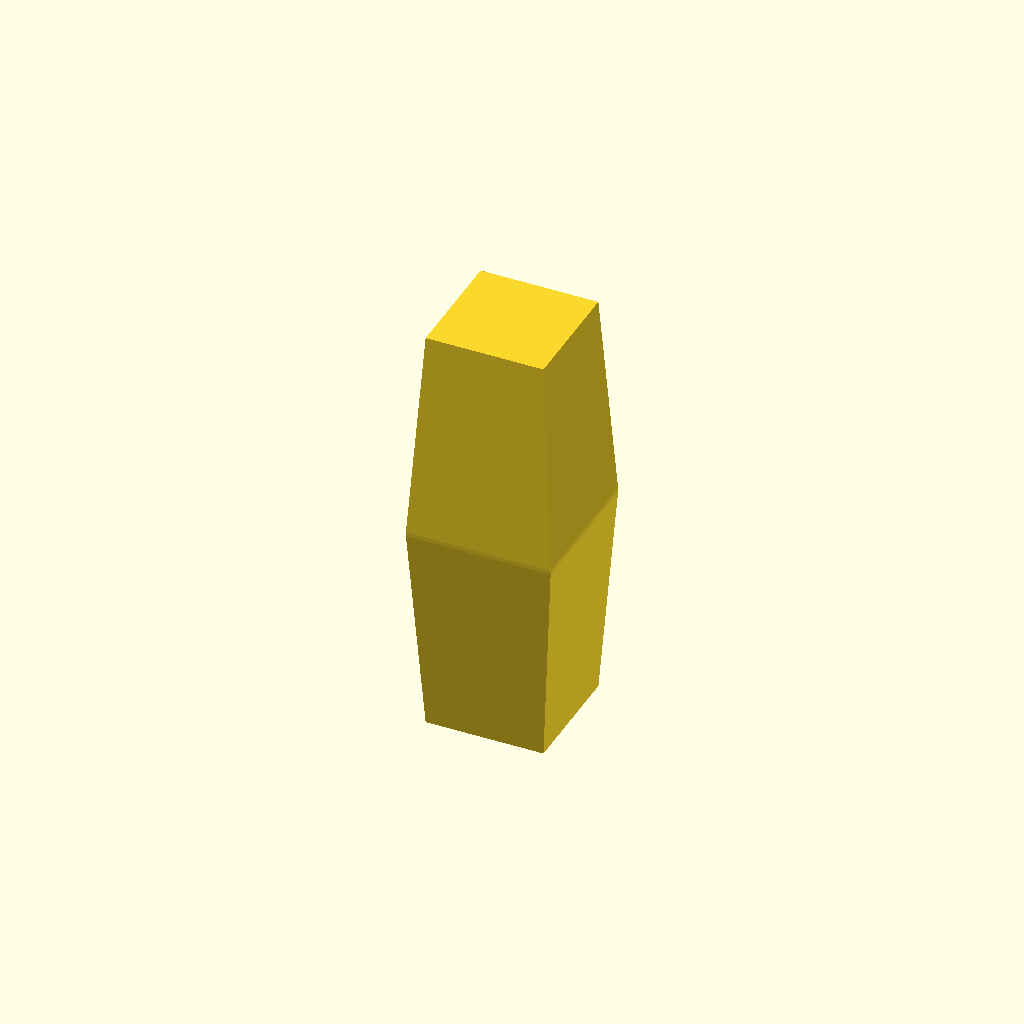
Cell 1 — every parameter at its default value.
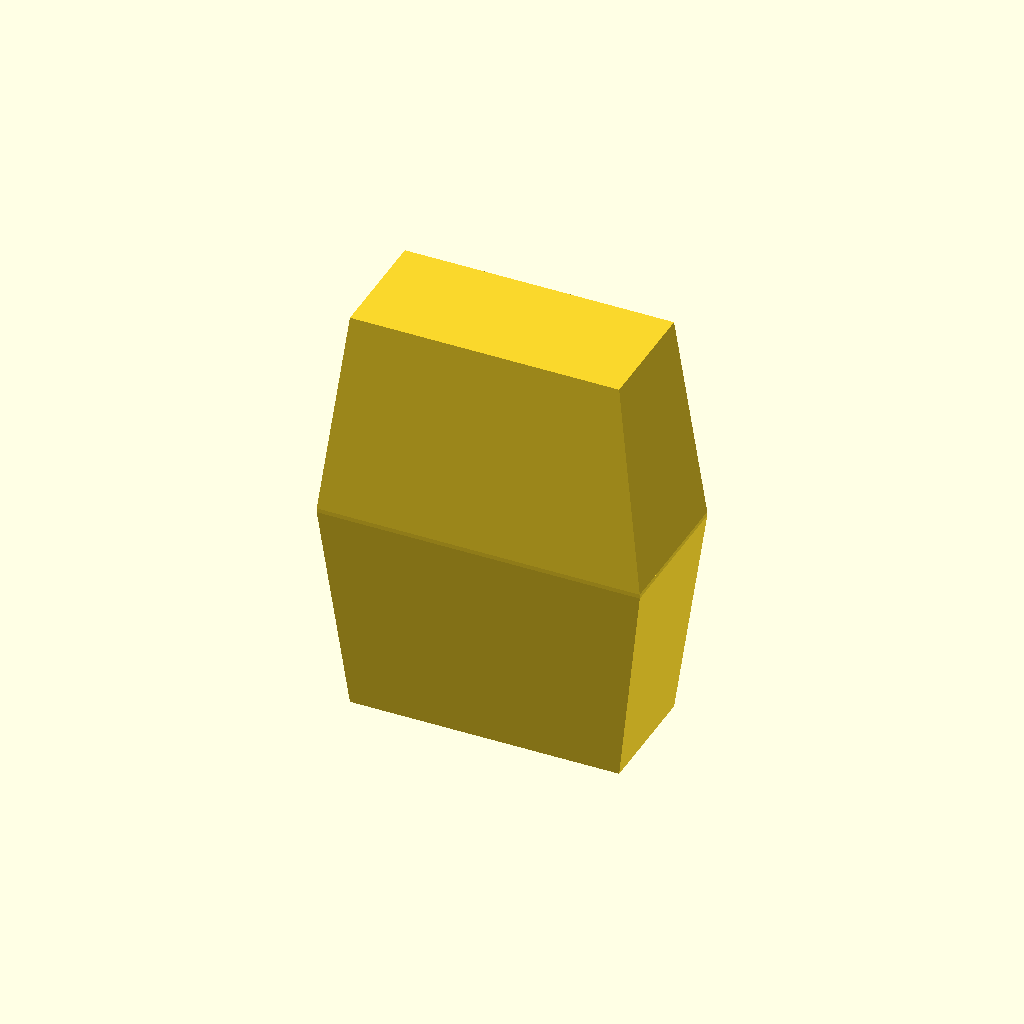
Cell 2: sx = 1.6 (everything else at default).
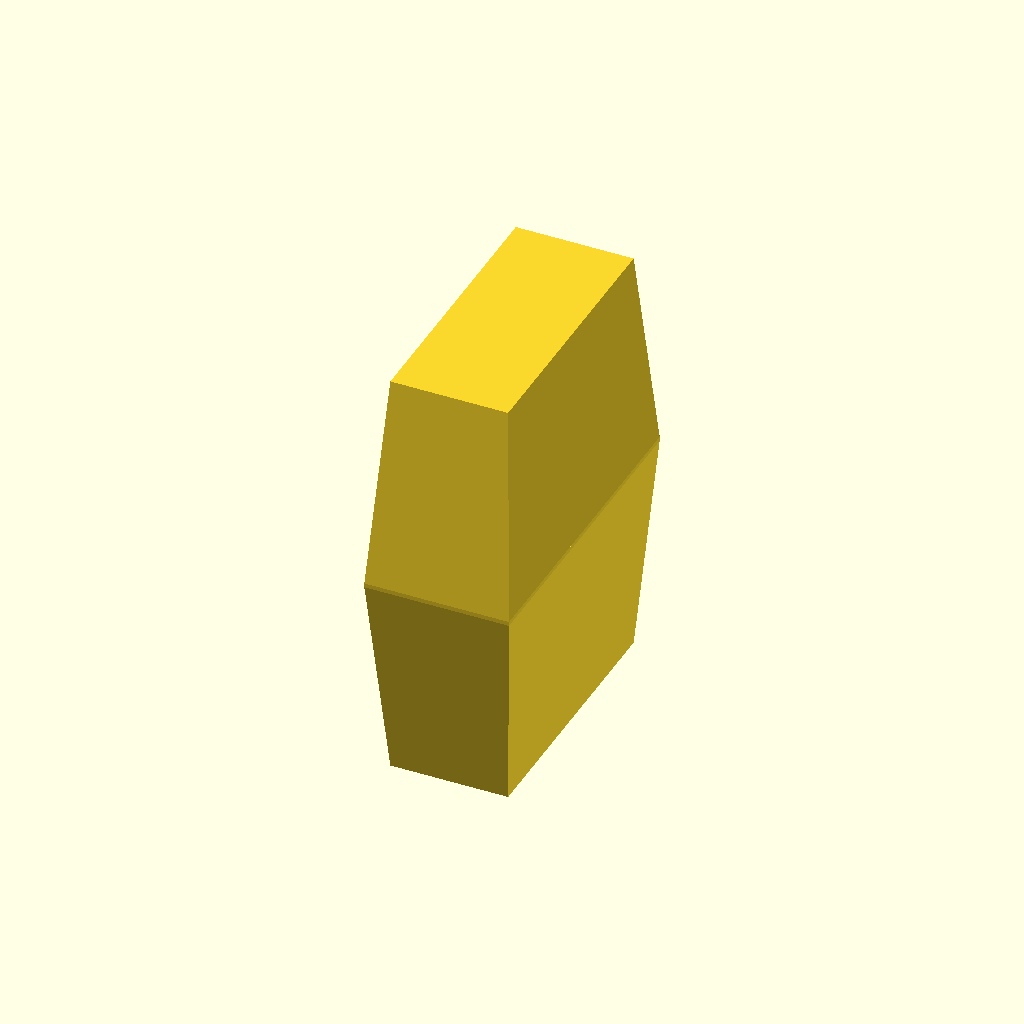
Cell 3: the same model with sy = 1.6.
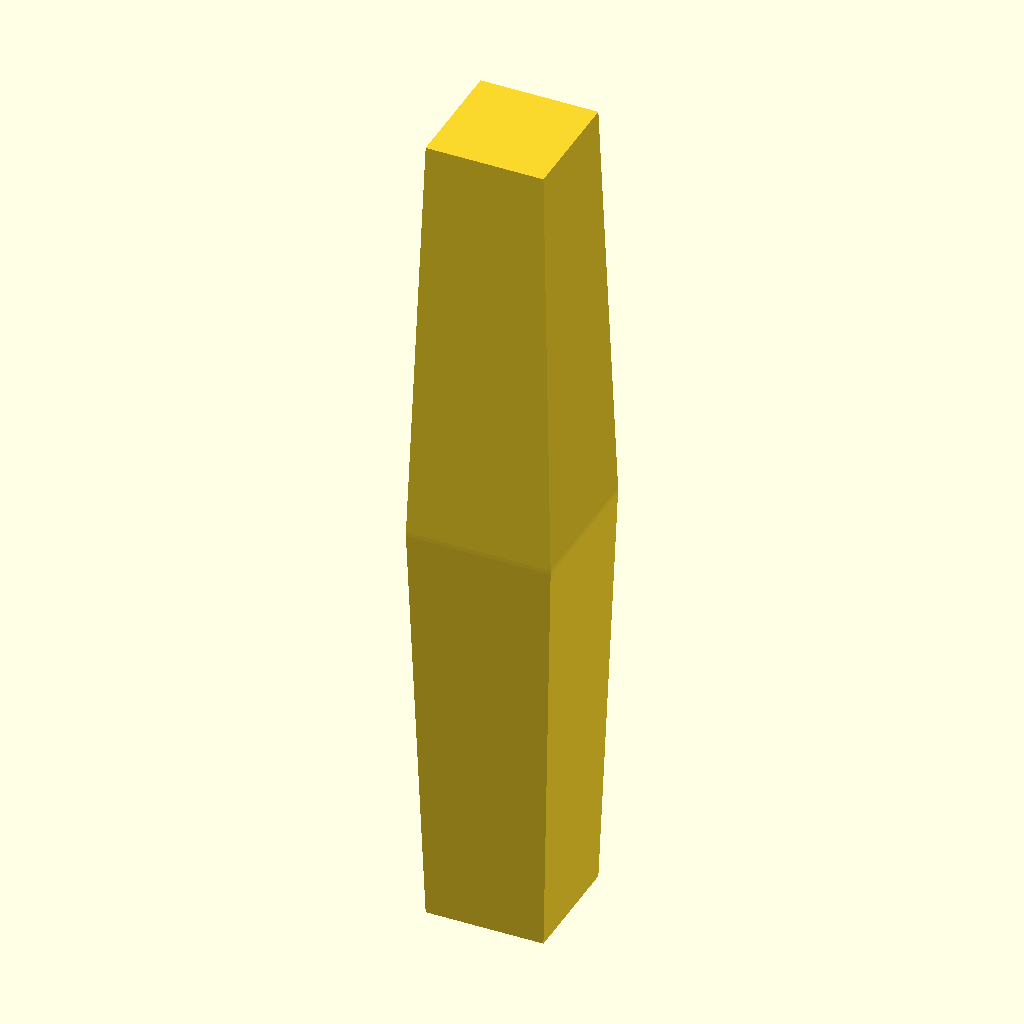
Cell 4: the same model with sz = 4.
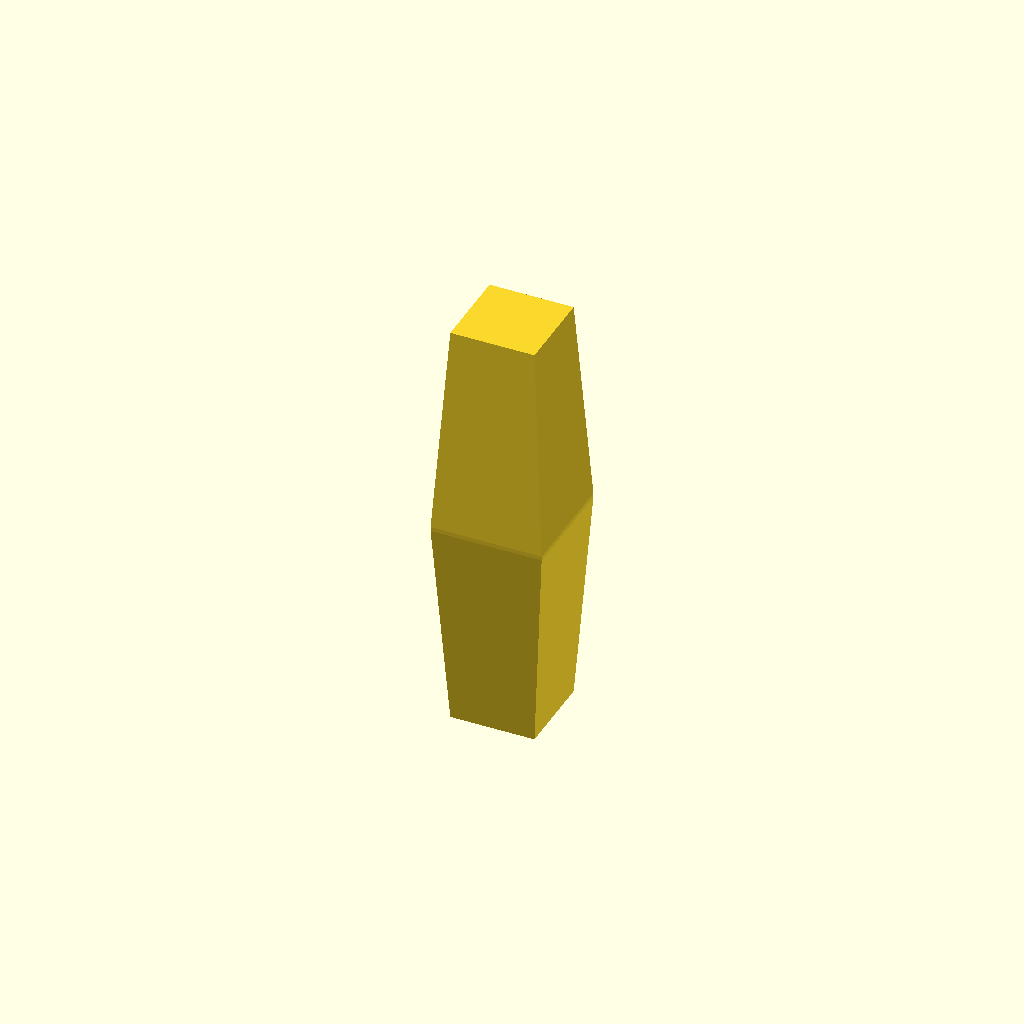
Cell 5: the same model with ch = 0.16.
One fixed orthographic camera (rotation 55°, 0°, 25°; colour scheme Cornfield) for every cell.
Source of the model, results/slice100k/gpt52/scad/104431.scad:
$fn=96;

sx = 0.8;
sy = 0.8;
sz = 2.0;

ch = 0.08;          // vertical edge bevel amount
mid_bulge = 0.06;   // wider at mid-height
end_taper = 0.10;   // narrower at top/bottom
panel_inset = 0.05; // subtle inset panel depth
panel_margin = 0.12;

module chamfered_prism(w, d, h, c){
    linear_extrude(height=h, center=true)
        offset(delta=-c, chamfer=true)
            square([w, d], center=true);
}

module outer_body(){
    // Create a tapered/bulged profile along Z by hulling three chamfered sections
    union(){
        hull(){
            translate([0,0,-sz/2]) chamfered_prism(sx*(1-end_taper), sy*(1-end_taper), 0.02, ch);
            translate([0,0,0])      chamfered_prism(sx*(1+mid_bulge), sy*(1+mid_bulge), 0.02, ch);
        }
        hull(){
            translate([0,0,0])      chamfered_prism(sx*(1+mid_bulge), sy*(1+mid_bulge), 0.02, ch);
            translate([0,0, sz/2])  chamfered_prism(sx*(1-end_taper), sy*(1-end_taper), 0.02, ch);
        }
    }
}

module inset_panels(){
    // Subtract shallow recessed rectangles on the four side faces
    // Front/back
    for (s = [-1, 1]){
        translate([0, s*(sy/2 + 0.001), 0])
            rotate([90,0,0])
                linear_extrude(height=panel_inset, center=false)
                    square([sx - 2*panel_margin, sz - 2*panel_margin], center=true);
    }
    // Left/right
    for (s = [-1, 1]){
        translate([s*(sx/2 + 0.001), 0, 0])
            rotate([90,0,90])
                linear_extrude(height=panel_inset, center=false)
                    square([sy - 2*panel_margin, sz - 2*panel_margin], center=true);
    }
}

difference(){
    outer_body();
    inset_panels();
}
Customizer parameters (derived from the source; name, type, default, range or options):
sx: number, default 0.8
sy: number, default 0.8
sz: number, default 2
ch: number, default 0.08
mid_bulge: number, default 0.06
end_taper: number, default 0.1
panel_inset: number, default 0.05
panel_margin: number, default 0.12
